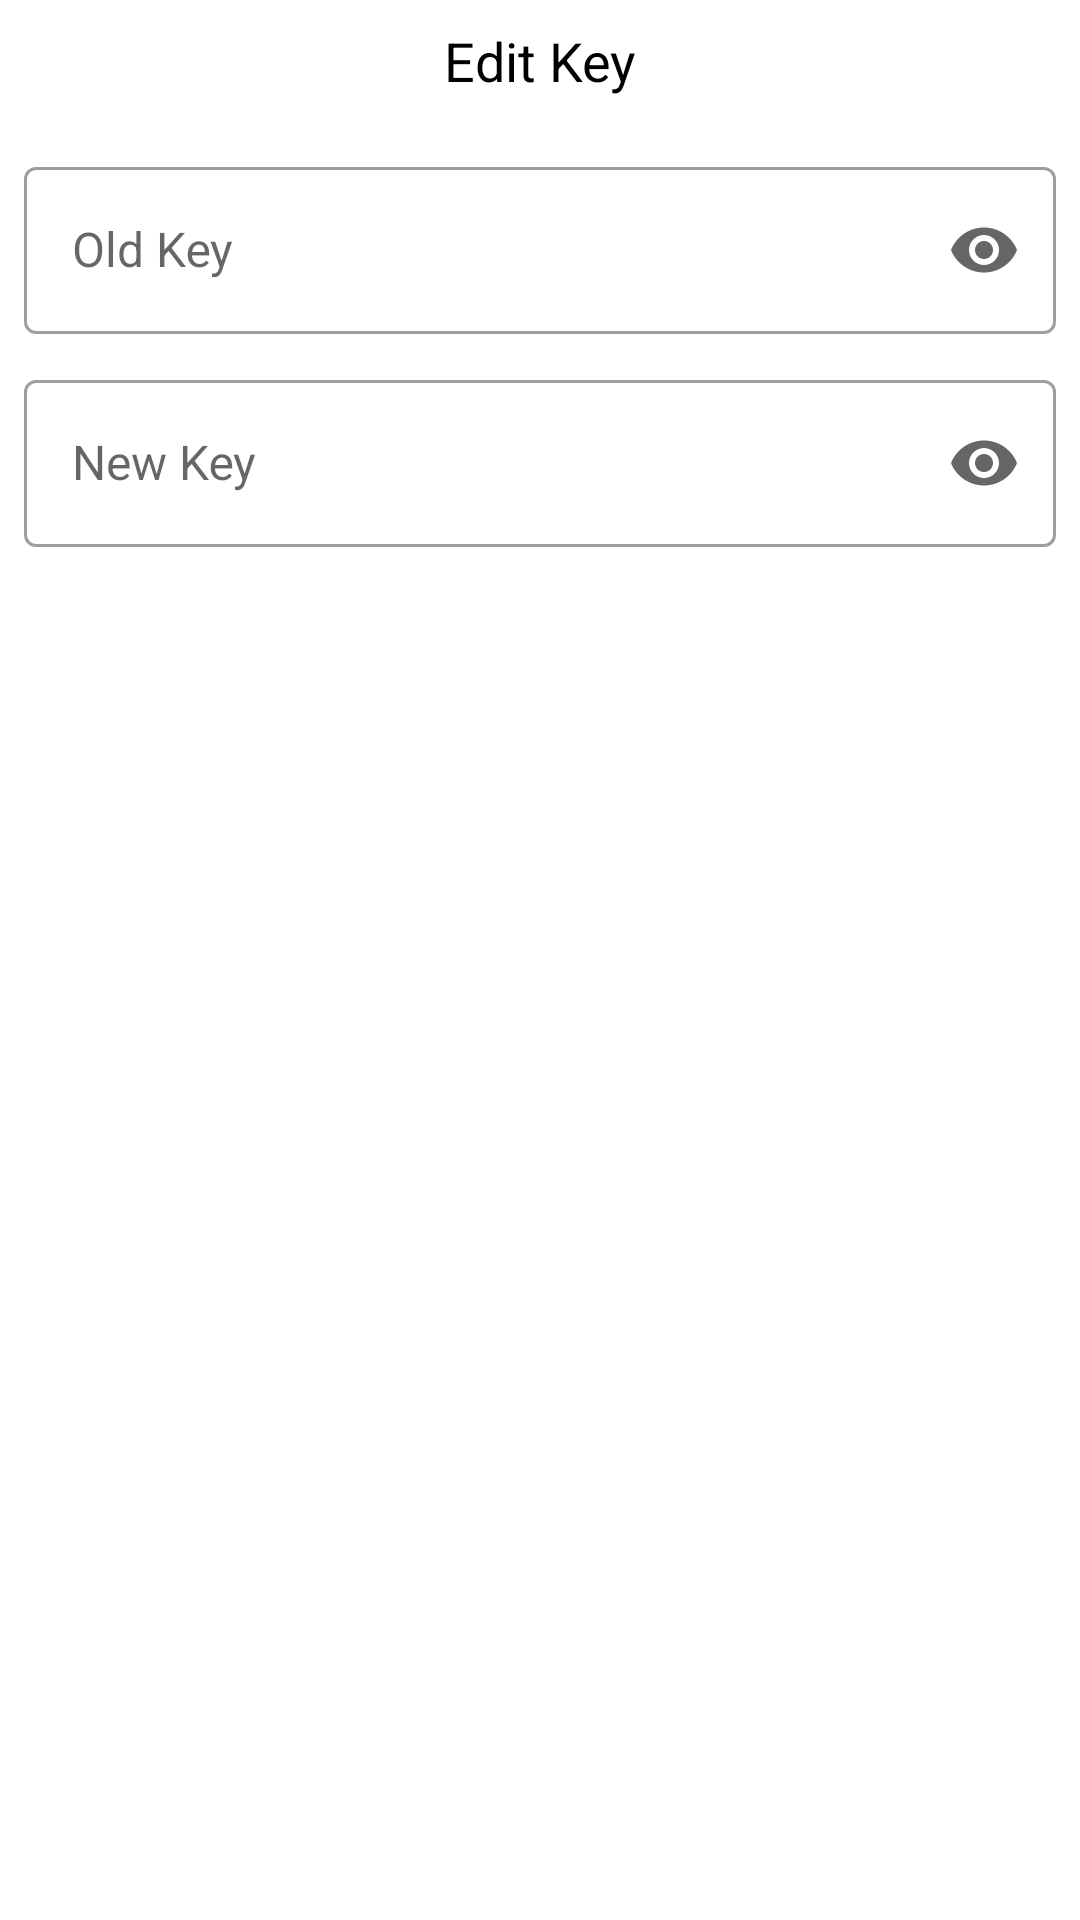

Produce the Android XML layout that renders to this screen, including the resource entries it uses.
<!-- AndroidManifest.xml: application theme AppTheme -->
<!-- res/layout/key_edit_dialog.xml -->
<?xml version="1.0" encoding="utf-8"?>

<androidx.constraintlayout.widget.ConstraintLayout xmlns:android="http://schemas.android.com/apk/res/android"
    xmlns:app="http://schemas.android.com/apk/res-auto"
    android:layout_width="match_parent"
    android:layout_height="match_parent">


    <TextView
        android:id="@+id/ibEditKey"
        android:layout_width="wrap_content"
        android:layout_height="wrap_content"
        android:layout_marginStart="8dp"
        android:layout_marginTop="8dp"
        android:layout_marginEnd="8dp"
        android:text="Edit Key"
        android:textColor="#000000"
        android:textSize="18sp"
        app:layout_constraintEnd_toEndOf="parent"
        app:layout_constraintHorizontal_bias="0.5"
        app:layout_constraintStart_toStartOf="parent"
        app:layout_constraintTop_toTopOf="parent" />

    <com.google.android.material.textfield.TextInputLayout
        android:id="@+id/textInputLayout_old_key"
        style="@style/MaterialEditText.OutlinedBox"
        android:layout_width="0dp"
        android:layout_height="wrap_content"
        android:layout_marginStart="8dp"
        android:layout_marginTop="16dp"
        android:layout_marginEnd="8dp"
        app:endIconMode="password_toggle"
        app:layout_constraintEnd_toEndOf="parent"
        app:layout_constraintStart_toStartOf="parent"
        app:layout_constraintTop_toBottomOf="@+id/ibEditKey">

        <com.google.android.material.textfield.TextInputEditText
            android:id="@+id/txtOldApiKey"
            style="@style/TextStyle"
            android:layout_width="match_parent"
            android:layout_height="wrap_content"
            android:hint="Old Key"
            android:inputType="textPassword" />
    </com.google.android.material.textfield.TextInputLayout>

    <com.google.android.material.textfield.TextInputLayout
        android:id="@+id/textInputLayout_new_key"
        style="@style/MaterialEditText.OutlinedBox"
        android:layout_width="0dp"
        android:layout_height="wrap_content"
        android:layout_marginStart="8dp"
        android:layout_marginTop="8dp"
        android:layout_marginEnd="8dp"
        app:endIconMode="password_toggle"
        app:layout_constraintEnd_toEndOf="parent"
        app:layout_constraintStart_toStartOf="parent"
        app:layout_constraintTop_toBottomOf="@+id/textInputLayout_old_key">

        <com.google.android.material.textfield.TextInputEditText
            android:id="@+id/txtNewApiKey"
            style="@style/TextStyle"
            android:layout_width="match_parent"
            android:layout_height="wrap_content"
            android:hint="New Key"
            android:inputType="textPassword" />
    </com.google.android.material.textfield.TextInputLayout>
</androidx.constraintlayout.widget.ConstraintLayout>
<!-- resources referenced by this layout -->
<resources>
  <style name="MaterialEditText.OutlinedBox" parent="Widget.MaterialComponents.TextInputLayout.OutlinedBox">
          <item name="hintTextColor">@color/colorPrimary</item>
          <item name="hintTextAppearance">@style/HintText</item>
      </style>
  <style name="TextStyle" parent="Widget.MaterialComponents.TextView">
          <item name="android:textColor">@color/black</item>
          <item name="android:textSize">16sp</item>
  
      </style>
  <style name="AppTheme" parent="Theme.MaterialComponents.Light.DarkActionBar">
          
          <item name="colorPrimary">@color/colorPrimary</item>
          <item name="colorPrimaryDark">@color/colorPrimaryDark</item>
          <item name="colorAccent">@color/colorAccent</item>
      </style>
  <style name="HintText" parent="TextAppearance.MaterialComponents.Subtitle1">
          <item name="paddingStart">16dp</item>
      </style>
  <!-- not gathered from this repository: default colours our renderer supplied (Android Studio template values) -->
  <color name="black">#FF000000</color>
  <color name="colorPrimary">#FF6200EE</color>
  <color name="colorPrimaryDark">#FF3700B3</color>
  <color name="colorAccent">#FF03DAC5</color>
</resources>
